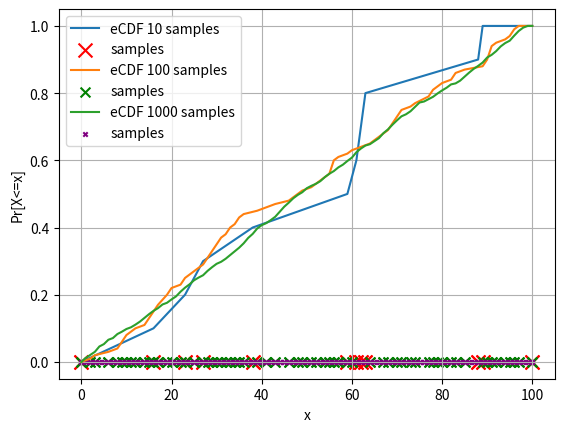

Generate this figure with matplotlib:
import matplotlib.pyplot as plt
import random


dictfreq = dict()
dictcum = dict()

dictfreqList = [dict(), dict(), dict()]  # 10, 100, 1000
dictcumList = [dict(), dict(), dict()]  # 10, 100, 1000
numsamples = [0, 0, 0]
result = [[], [], []]

samplesize = [10, 100, 1000]

# for each sample size,
for n in range(len(samplesize)):
    # make a frequency list
    for i in range(samplesize[n]):
        num = random.randint(1, 99)
        try:
            dictfreqList[n][num] += 1
        except KeyError:
            dictfreqList[n][num] = 1
        numsamples[n] += 1

    freqlist = sorted(dictfreqList[n].items(), key=lambda x: x[0])
    keys = sorted(dictfreqList[n].keys())

    print(freqlist)

    # make a cumulative frequency list
    for i in range(len(keys)):
        try:
            dictcumList[n][keys[i]] = (
                dictcumList[n][keys[i - 1]] + dictfreqList[n][keys[i]]
            )
        except KeyError:
            dictcumList[n][keys[i]] = dictfreqList[n][keys[i]]

    result[n] = sorted(dictcumList[n].items(), key=lambda x: x[0])

    print("numsamples = %d" % numsamples[n])
    print("cumlist = %s" % result[n])

# create a x and y list for each sample size for plotting
X = [[], [], []]
Y = [[], [], []]

for i in range(len(result)):
    X[i] = [0, 0]
    Y[i] = [0, 0]
    for j in range(len(result[i])):
        X[i] = X[i] + [result[i][j][0], result[i][j][0]]
        Y[i] = Y[i] + [result[i][j][1] / samplesize[i], result[i][j][1] / samplesize[i]]
    X[i] = X[i] + [100, 100]
    Y[i] = Y[i] + [1, 1]

plt.figure("eCDF")

for i in range(len(numsamples)):
    plt.plot(X[i], Y[i], label="eCDF %d" % numsamples[i] + " samples")
    plt.scatter(
        X[i],
        [0] * len(X[i]),
        color=["red", "green", "purple"][i % 3],
        marker="x",
        s=[100, 50, 10][i % 3],
        label="samples",
    )
plt.xlabel("x")
plt.ylabel("Pr[X<=x]")
plt.legend(loc="upper left")
plt.grid()
plt.show()
